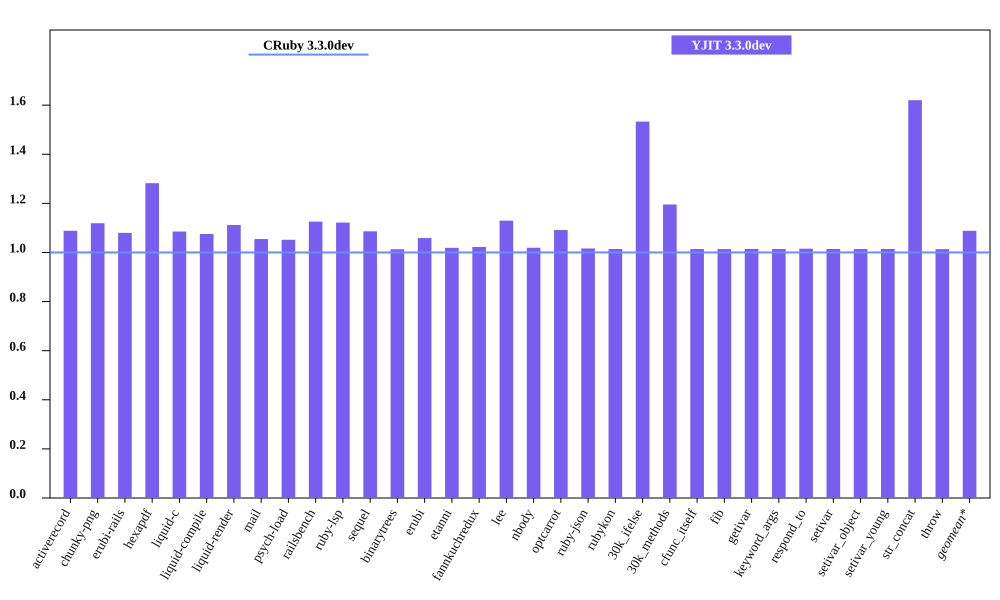

Data behind this chart, as committed beside it:
bench, CRuby 3.3.0dev mem (MiB), YJIT 3.3.0dev mem (MiB), Inline Code, Outlined Code, YJIT Mem overhead
activerecord, 58.34, 63.49, 1, 1
chunky-png, 60.95, 68.21, 1, 1
erubi-rails, 92.54, 99.92, 2, 2
hexapdf, 243, 311.6, 2, 2
liquid-c, 43.27, 46.96, 1, 1
liquid-compile, 37.07, 39.86, 1, 1
liquid-render, 39.08, 43.46, 1, 1
mail, 49.14, 51.83, 1, 1
psych-load, 37.9, 39.86, 1, 1
railsbench, 111.2, 125.1, 3, 2
ruby-lsp, 46.13, 51.74, 1, 1
sequel, 40.91, 44.43, 1, 1
binarytrees, 30, 30.4, 1, 1
erubi, 32.77, 34.7, 1, 1
etanni, 27.71, 28.23, 1, 1
fannkuchredux, 24.27, 24.81, 1, 1
lee, 33.54, 37.89, 1, 1
nbody, 24.12, 24.59, 1, 1
optcarrot, 62.65, 68.37, 1, 1
ruby-json, 25.36, 25.78, 1, 1
rubykon, 252.3, 255.8, 1, 1
30k_ifelse, 68.2, 104.6, 6, 5
30k_methods, 59.39, 70.98, 2, 2
cfunc_itself, 24.1, 24.43, 1, 1
fib, 24.1, 24.43, 1, 1
getivar, 24.16, 24.51, 1, 1
keyword_args, 24.1, 24.44, 1, 1
respond_to, 24.1, 24.47, 1, 1
setivar, 24.16, 24.51, 1, 1
setivar_object, 24.1, 24.44, 1, 1
setivar_young, 24.1, 24.44, 1, 1
str_concat, 50.41, 81.66, 1, 1
throw, 24.16, 24.49, 1, 1
